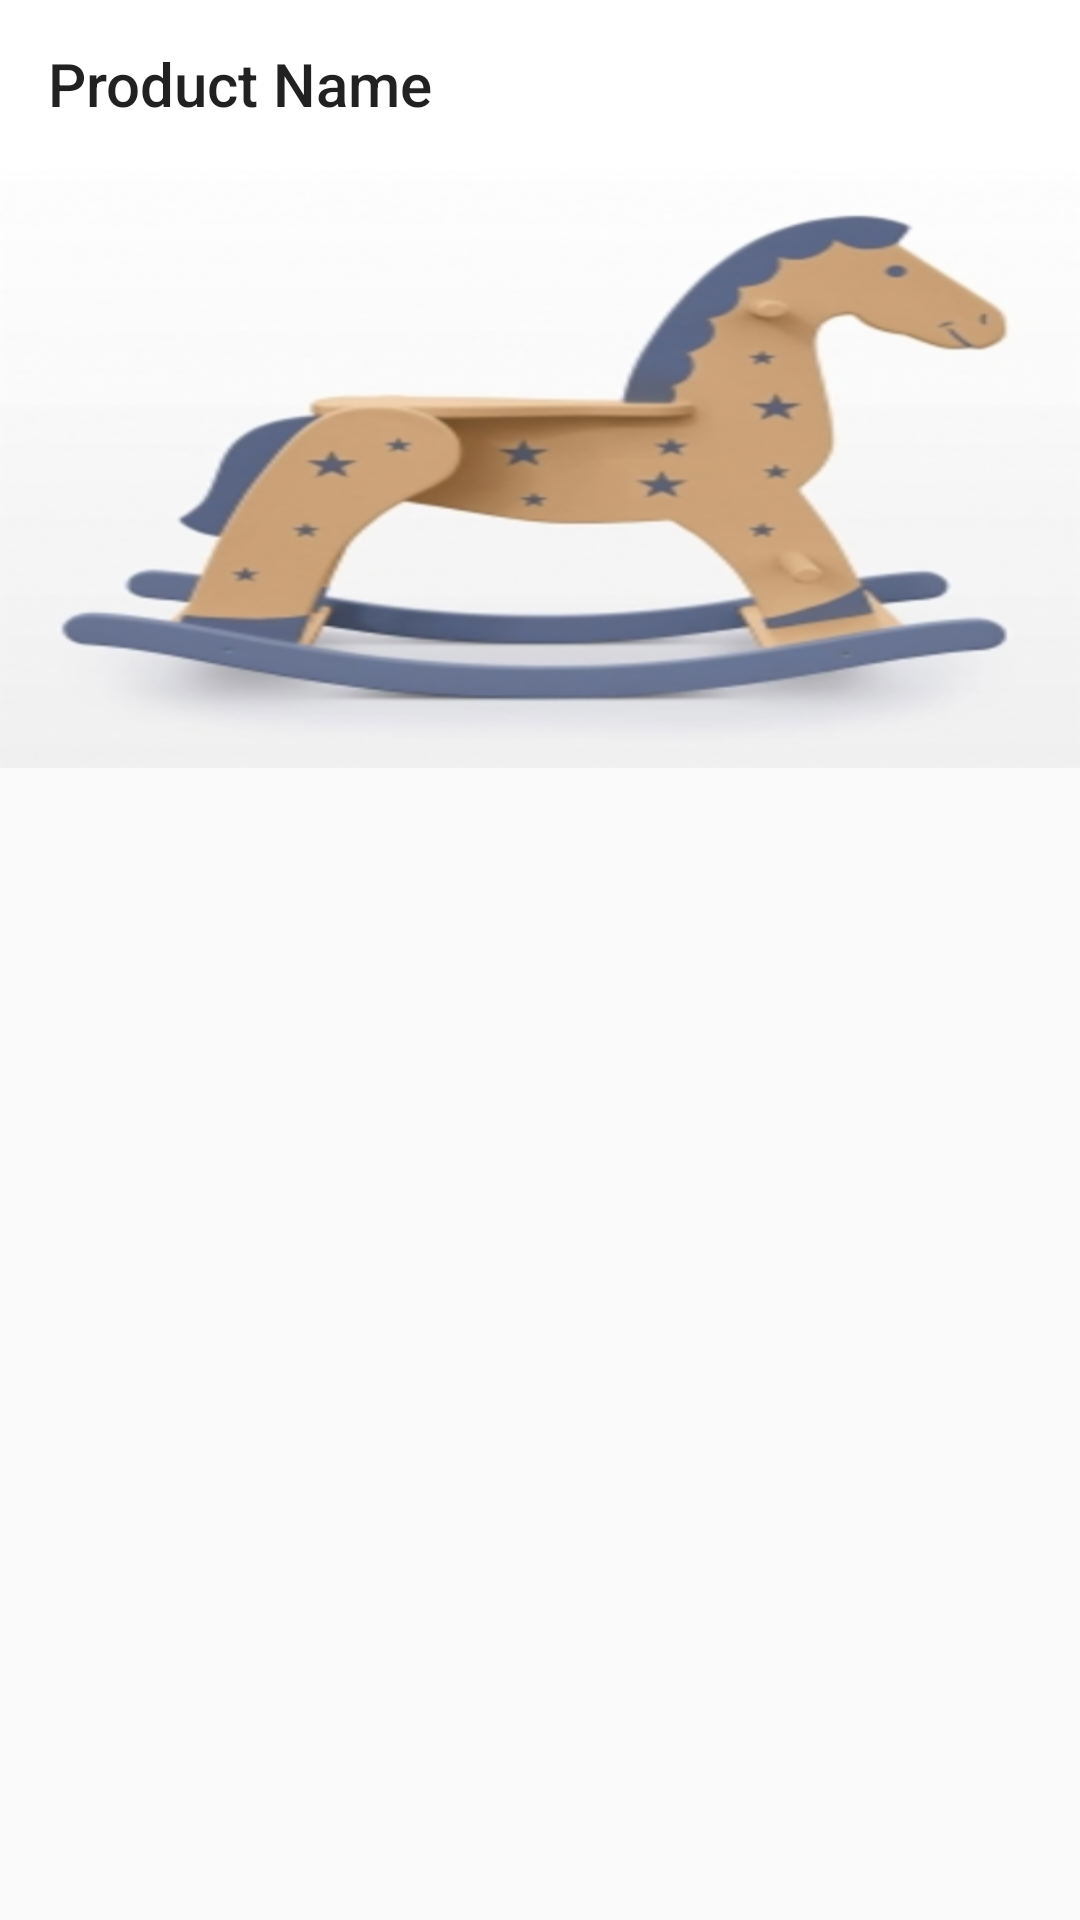

The Android layout XML behind this screen, and the referenced resources:
<!-- AndroidManifest.xml: application theme AppTheme -->
<!-- res/layout/activity_product.xml -->
<?xml version="1.0" encoding="utf-8"?>
<LinearLayout
    xmlns:android="http://schemas.android.com/apk/res/android"
    xmlns:app="http://schemas.android.com/apk/res-auto"
    xmlns:tools="http://schemas.android.com/tools"
    android:layout_width="match_parent"
    android:layout_height="match_parent"
    tools:context=".ProductActivity"
    android:orientation="vertical">

    <android.support.design.widget.AppBarLayout
        android:layout_width="match_parent"
        android:layout_height="wrap_content"
        >

        <android.support.v7.widget.Toolbar
            android:id="@+id/product_toolbar"
            android:layout_width="match_parent"
            android:layout_height="wrap_content"
            app:title="Product Name"
            android:background="@color/white"
            app:navigationIcon="@drawable/ic_arrow_back_black_24dp"
            />
    </android.support.design.widget.AppBarLayout>

    <ImageView
        android:layout_width="match_parent"
        android:layout_height="200dp"
        android:src="@drawable/asset_one"
        android:scaleType="fitXY"
        android:id="@+id/product_image"
        />

    <android.support.design.widget.TabLayout

        android:layout_width="match_parent"
        android:id="@+id/MyTabs"
        app:tabGravity="center"
        app:tabTextColor="#818181"
        app:tabMode="fixed"
        app:tabIndicatorColor="@color/colorAccent"
        app:tabSelectedTextColor="@color/black"
        android:layout_height="?attr/actionBarSize"
        app:tabTextAppearance="@style/MineCustomTabText"/>

    <include layout="@layout/content_main" />

</LinearLayout>
<!-- res/layout/content_main.xml (included above) -->
<?xml version="1.0" encoding="utf-8"?>
<android.support.v4.view.ViewPager xmlns:android="http://schemas.android.com/apk/res/android"
    xmlns:app="http://schemas.android.com/apk/res-auto"
    xmlns:tools="http://schemas.android.com/tools"
    android:layout_width="match_parent"
    android:layout_height="match_parent"
    android:id="@+id/MyPage"
    app:layout_behavior="@string/appbar_scrolling_view_behavior"
    tools:context=".ProductActivity"
    tools:showIn="@layout/activity_product"/>
<!-- resources referenced by this layout -->
<resources>
  <color name="black">#444444</color>
  <color name="colorAccent">#FF009D</color>
  <color name="white">#FFFF</color>
  <!-- drawable asset_one: png bitmap (drawable-hdpi, 37128 bytes) -->
  <style name="MineCustomTabText" parent="TextAppearance.Design.Tab">
          <item name="android:textSize">10sp</item>
      </style>
  <style name="AppTheme" parent="Theme.AppCompat.Light.NoActionBar">
          
          <item name="colorPrimary">@color/colorPrimary</item>
          <item name="colorPrimaryDark">@color/colorPrimaryDark</item>
          <item name="colorAccent">@color/colorAccent</item>
      </style>
  <color name="colorPrimary">#31D5FC</color>
  <color name="colorPrimaryDark">#00574B</color>
</resources>
